Labelled photos from "Data", an image-classification folder in SimGod46/ArduinoNoVidentesUDD. The possible labels are: DHT 11 sensor, PIR sensor.

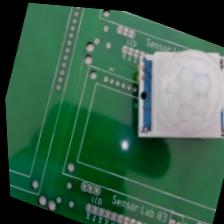
Label: PIR sensor

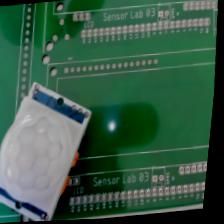
Label: PIR sensor

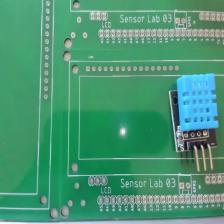
Label: DHT 11 sensor

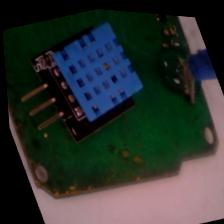
Label: DHT 11 sensor
